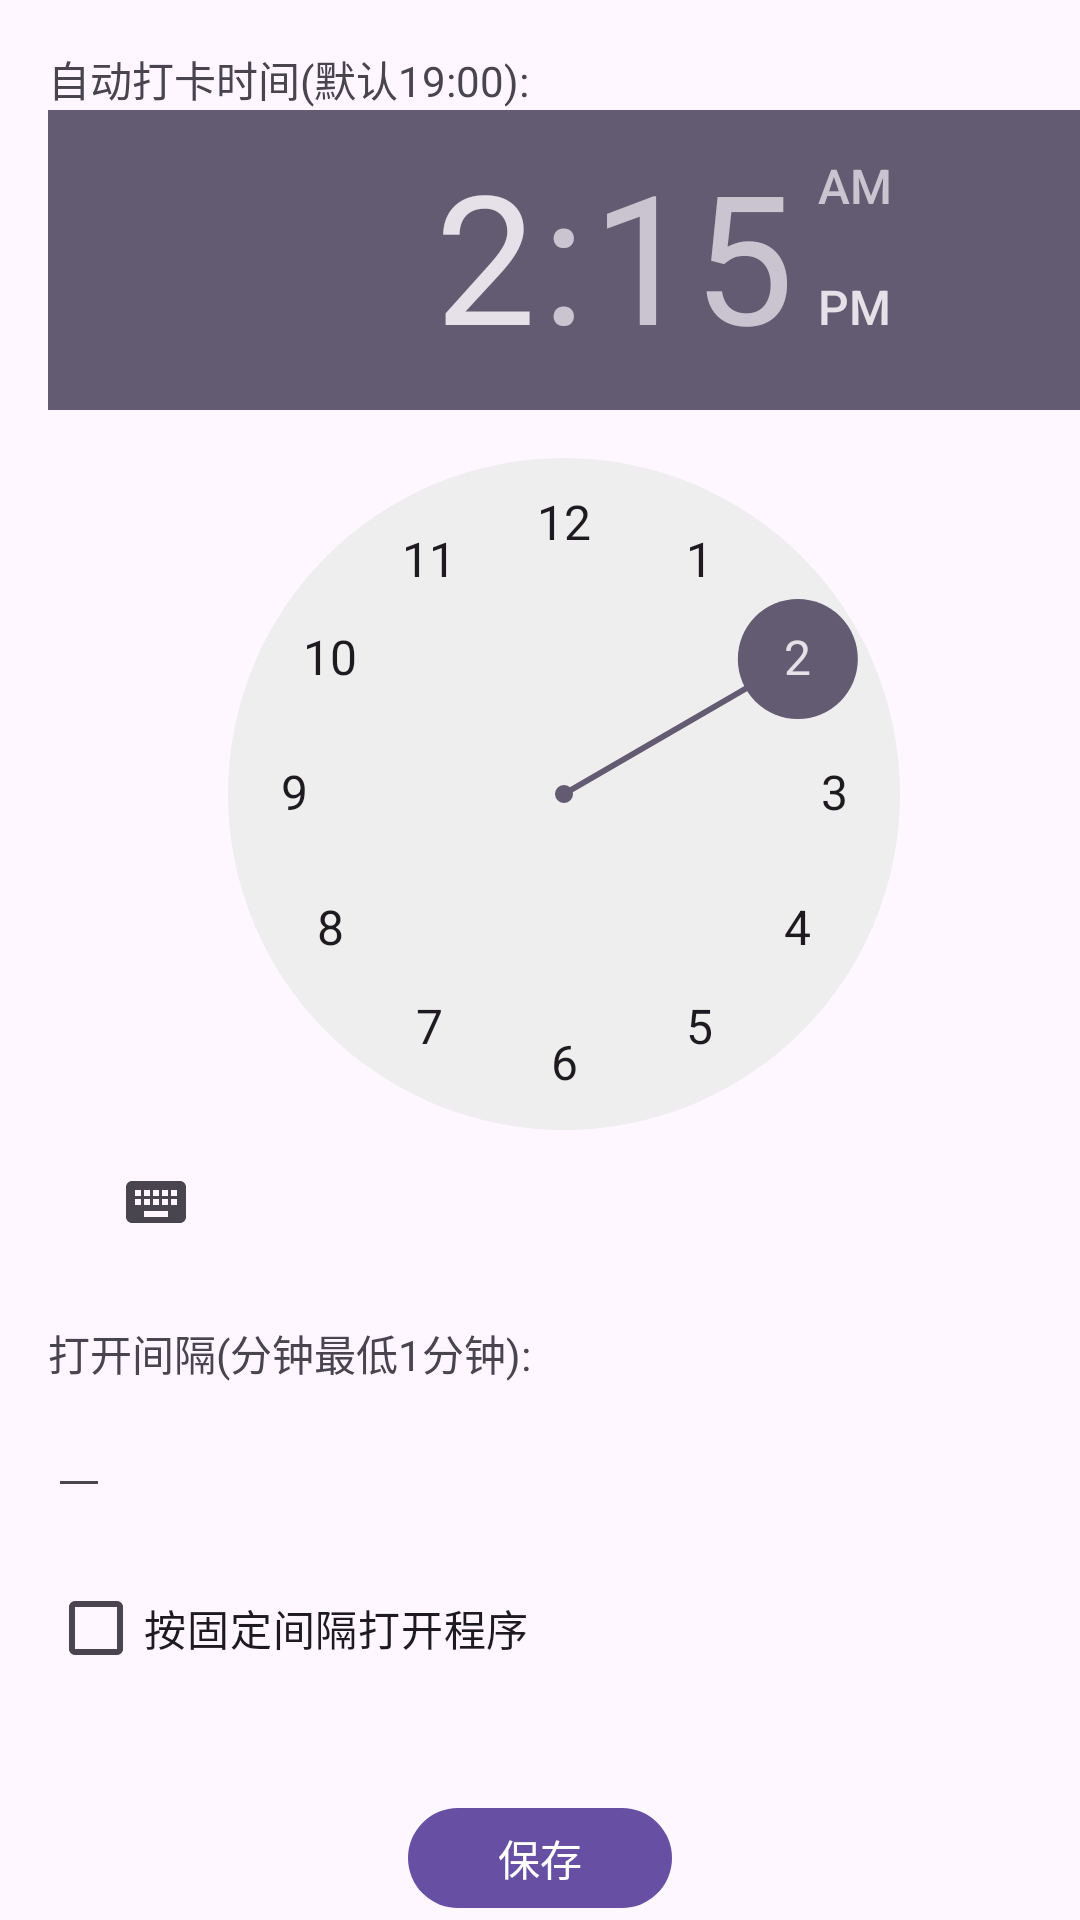

The Android layout XML behind this screen, and the referenced resources:
<!-- AndroidManifest.xml: activity theme Theme.Check_in -->
<!-- res/layout/activity_settings.xml -->
<?xml version="1.0" encoding="utf-8"?>
<RelativeLayout xmlns:android="http://schemas.android.com/apk/res/android"
    android:layout_width="match_parent"
    android:layout_height="match_parent">

    <TextView
        android:id="@+id/textViewTime"
        android:layout_width="wrap_content"
        android:layout_height="wrap_content"
        android:layout_marginStart="16dp"
        android:layout_marginTop="16dp"
        android:text="自动打卡时间(默认19:00):" />

    <TimePicker
        android:id="@+id/timePicker"
        android:layout_width="wrap_content"
        android:layout_height="wrap_content"
        android:layout_below="@id/textViewTime"
        android:layout_marginStart="16dp" />

    <TextView
        android:id="@+id/textViewInterval"
        android:layout_width="wrap_content"
        android:layout_height="wrap_content"
        android:layout_below="@id/timePicker"
        android:layout_marginStart="16dp"
        android:layout_marginTop="16dp"
        android:text="打开间隔(分钟最低1分钟):" />

    <EditText
        android:id="@+id/editTextInterval"
        android:layout_width="wrap_content"
        android:layout_height="wrap_content"
        android:layout_below="@id/textViewInterval"
        android:layout_marginStart="16dp"
        android:inputType="number" />

    <CheckBox
        android:id="@+id/checkBoxEnableInterval"
        android:layout_width="wrap_content"
        android:layout_height="wrap_content"
        android:layout_below="@id/editTextInterval"
        android:layout_marginStart="16dp"
        android:layout_marginTop="16dp"
        android:text="按固定间隔打开程序" />

    <Button
        android:id="@+id/buttonSave"
        android:layout_width="wrap_content"
        android:layout_height="wrap_content"
        android:layout_below="@id/checkBoxEnableInterval"
        android:layout_centerHorizontal="true"
        android:layout_marginTop="32dp"
        android:text="保存" />

</RelativeLayout>
<!-- resources referenced by this layout -->
<resources>
  <style name="Theme.Check_in" parent="Theme.MaterialComponents.DayNight.DarkActionBar">
          
          <item name="colorPrimary">@color/purple_500</item>
          <item name="colorPrimaryVariant">@color/purple_700</item>
          <item name="colorOnPrimary">@color/white</item>
          
          <item name="colorSecondary">@color/teal_200</item>
          <item name="colorSecondaryVariant">@color/teal_700</item>
          <item name="colorOnSecondary">@color/black</item>
          
          <item name="android:statusBarColor">?attr/colorPrimaryVariant</item>
          
      </style>
  <!-- not gathered from this repository: default colours our renderer supplied (Android Studio template values) -->
  <color name="purple_500">#FF6200EE</color>
  <color name="purple_700">#FF3700B3</color>
  <color name="teal_200">#FF03DAC5</color>
  <color name="teal_700">#FF018786</color>
  <color name="black">#FF000000</color>
  <color name="white">#FFFFFFFF</color>
</resources>
